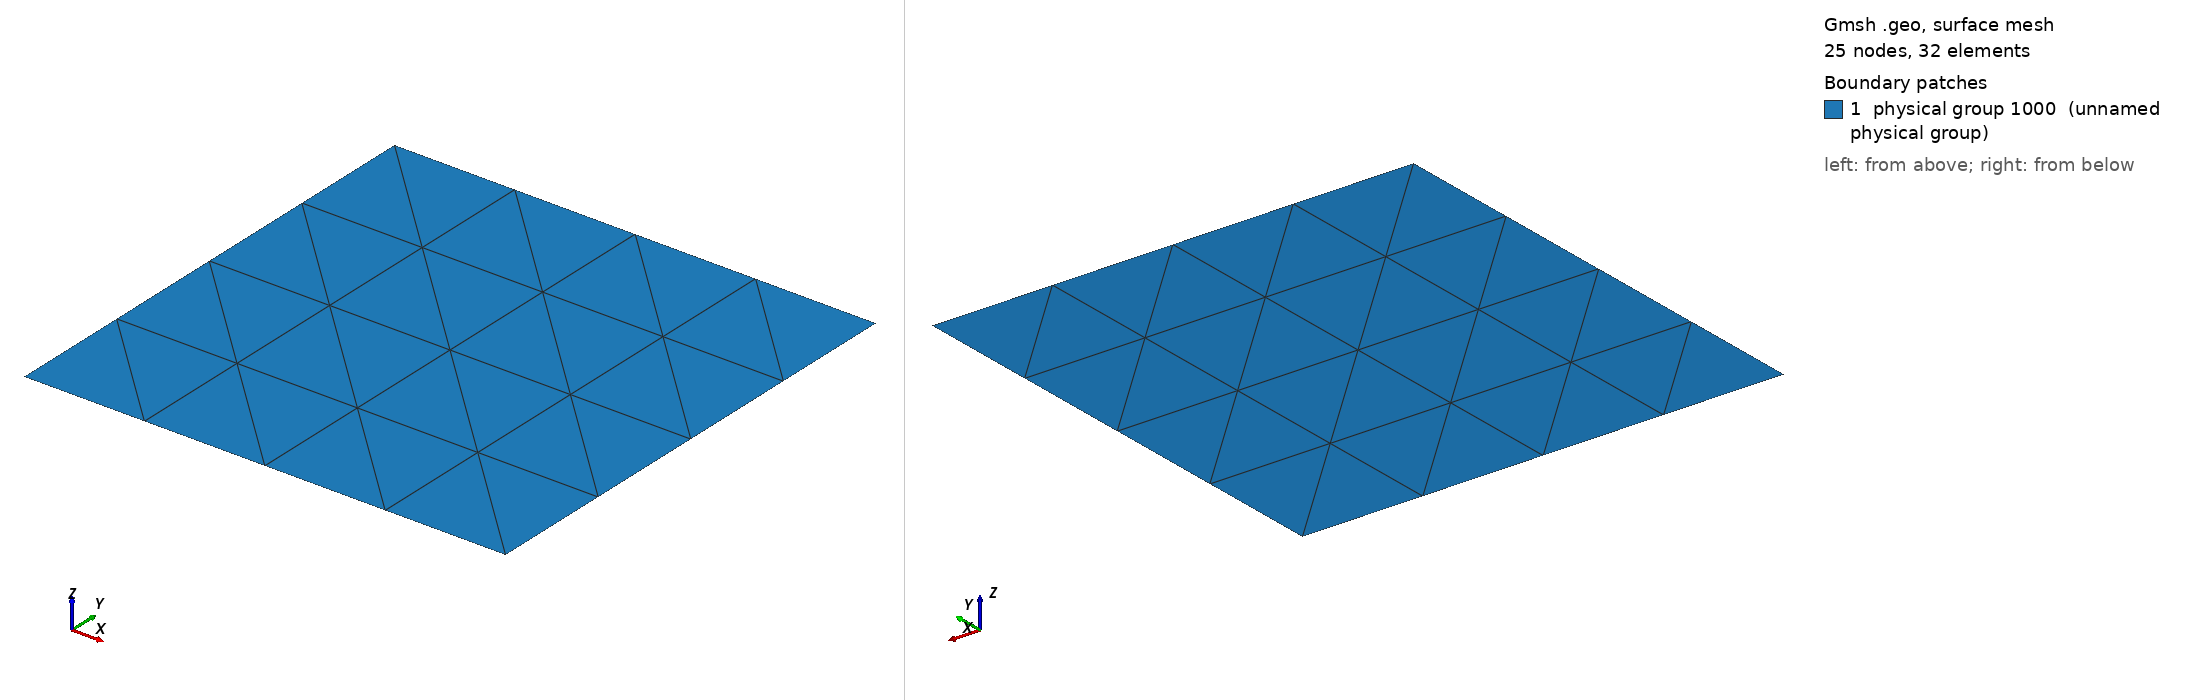

Gmsh geometry script, surface-meshed: 25 nodes, 32 surface elements. Boundary patches (legend numbers): 1 physical group 1000 (unnamed physical group). Left view from above one corner, right view from below the opposite corner. Legend entries are the model's physical surfaces. The drawing asked Gmsh for element sizes between 1% and 20% of the model's largest extent; the script's own settings can give other sizes.

=== square.geo (drawn) ===
//Mesh.ElementOrder = 2;
//Mesh.SecondOrderIncomplete = 1;

dens = 4.;
nbe = 4;

Point(1) = {-1, -1, 0, dens};
Point(2) = {-1, 1, 0, dens};
Point(3) = {1, 1, 0, dens};
Point(4) = {1, -1, 0, dens};
Line(1) = {1, 4};
Line(2) = {4, 3};
Line(3) = {3, 2};
Line(4) = {2, 1};
Line Loop(5) = {4, 1, 2, 3};


Transfinite Line {4, 1, 2, 3} = nbe+1 Using Progression 1;
Plane Surface(9) = {5};
Transfinite Surface {9} = {1, 4, 3, 2};
//Recombine Surface {9};


Physical Line(101) = {1};
Physical Line(102) = {2};
Physical Line(103) = {3};
Physical Line(104) = {4};
Physical Point(1) = {1};
Physical Point(2) = {4};
Physical Point(3) = {3};
Physical Point(4) = {2};
Physical Surface(1000) = {9};
